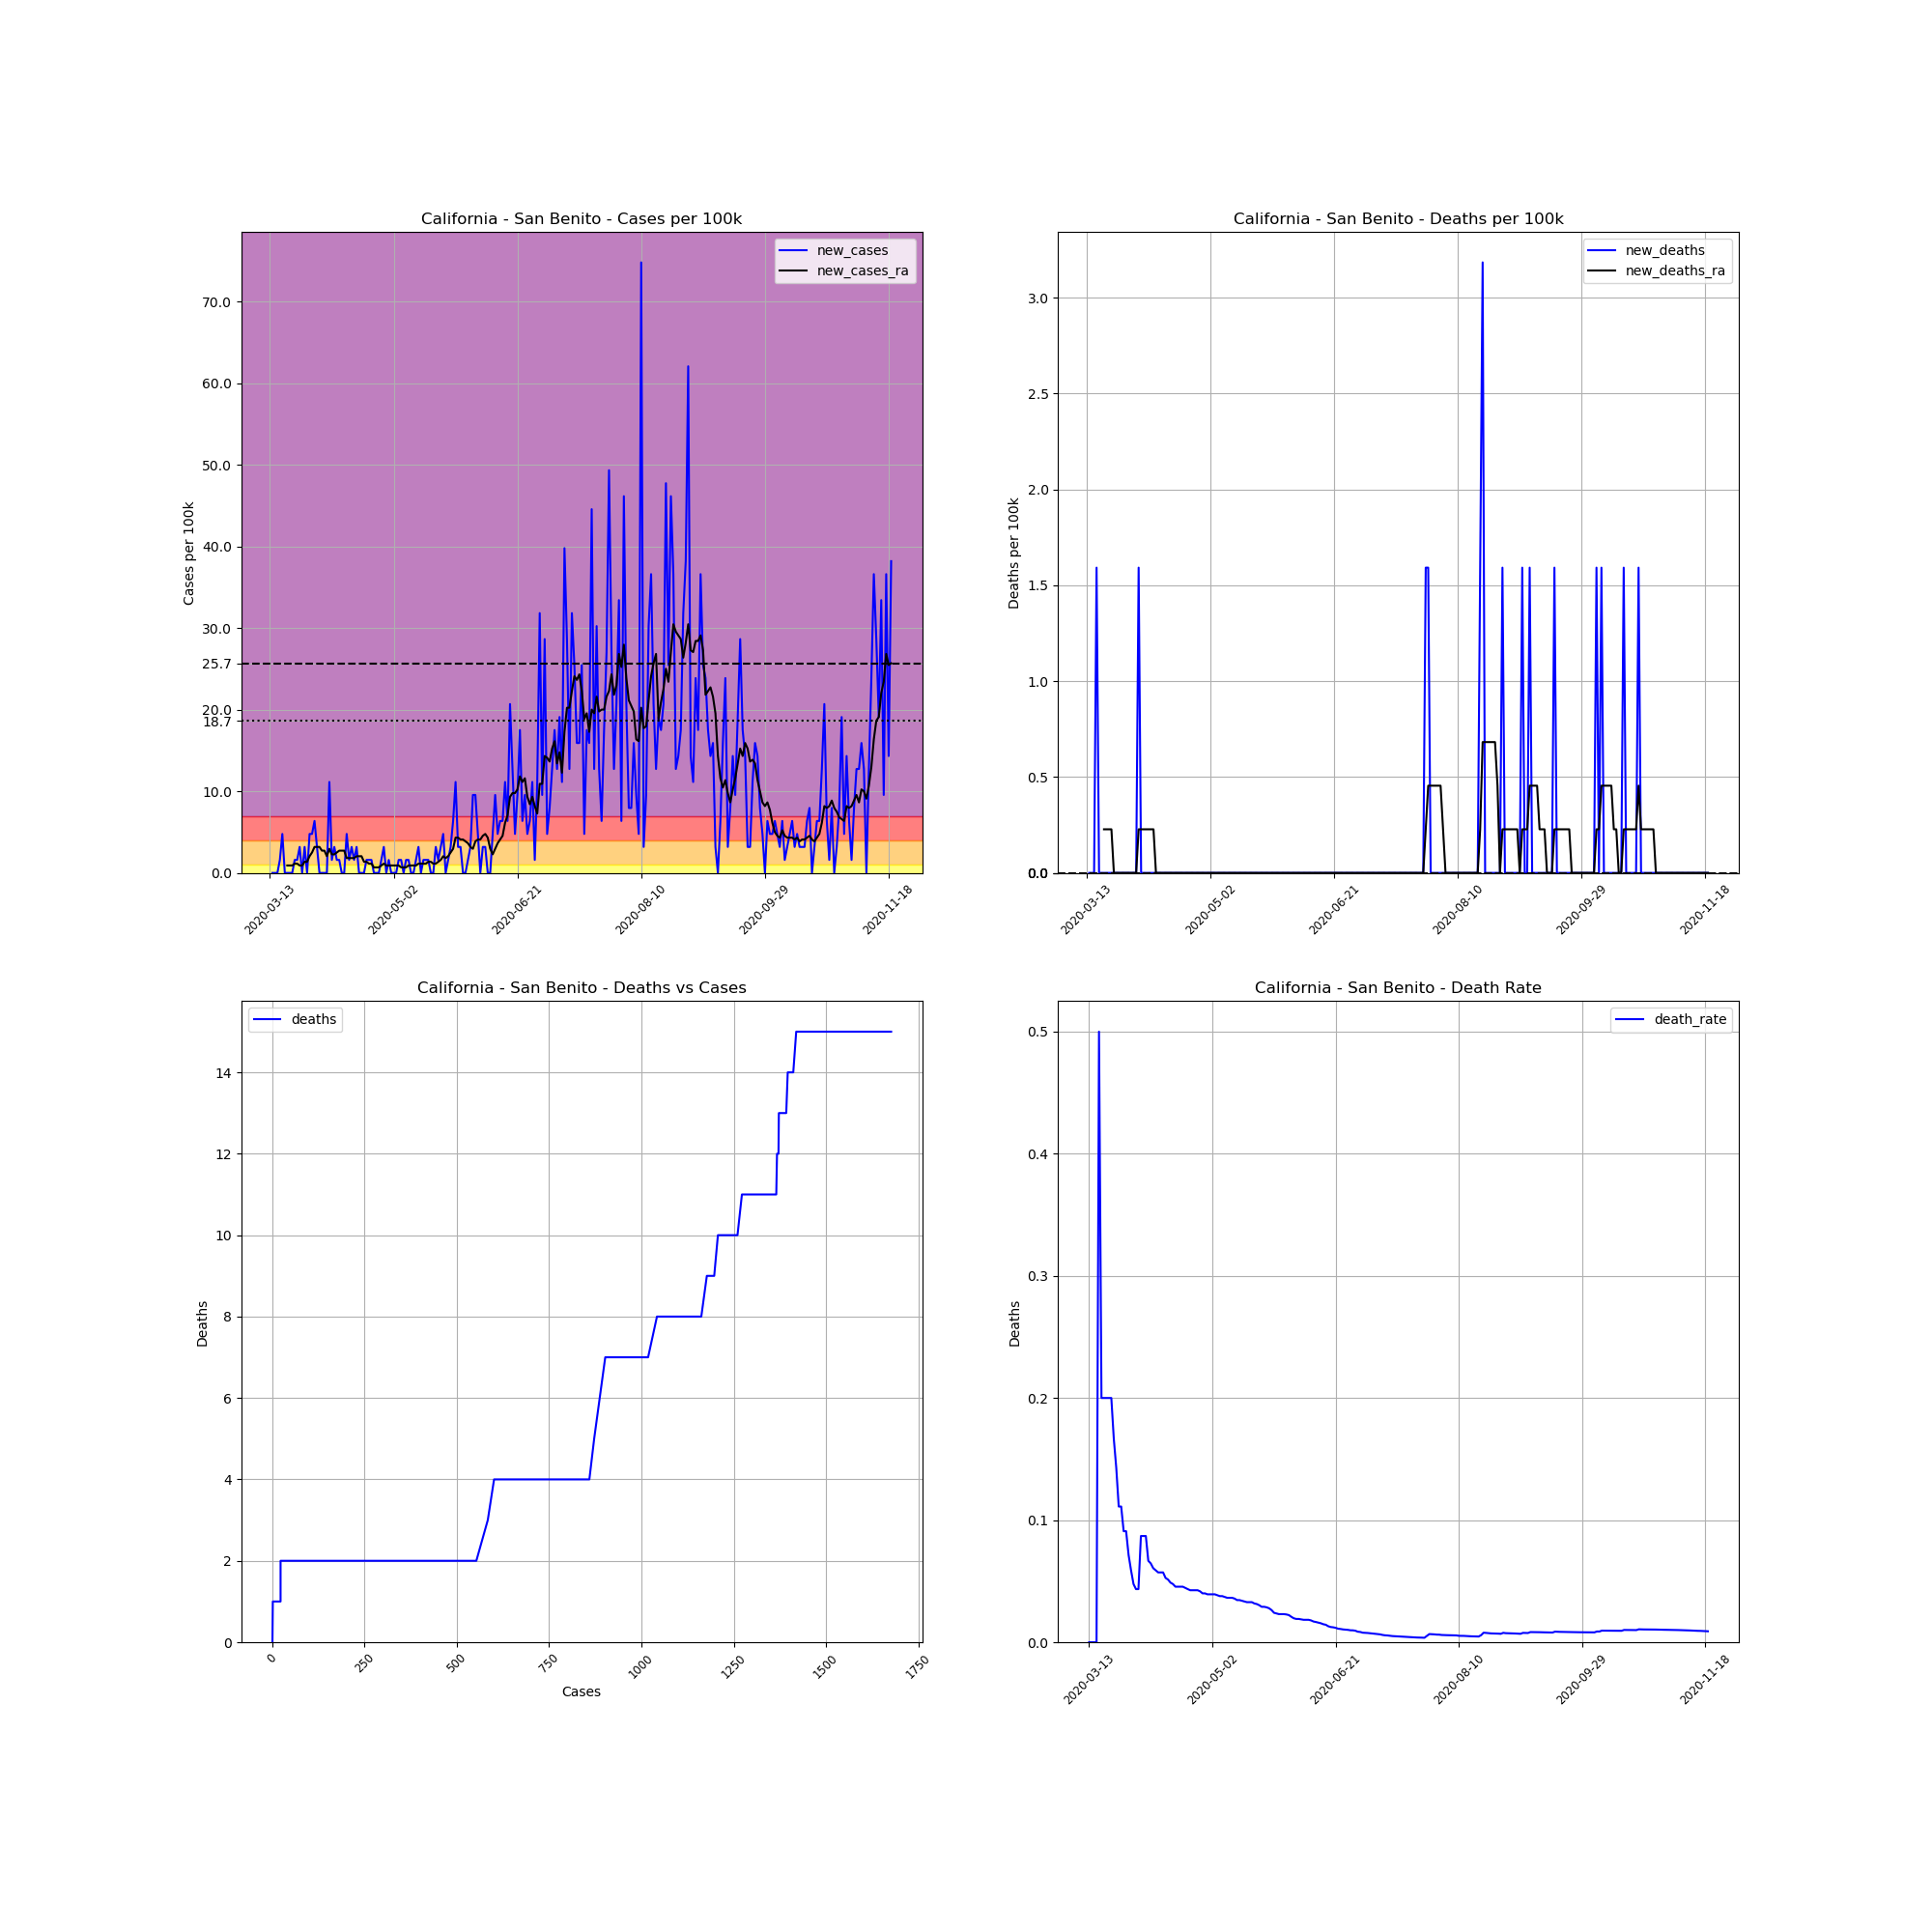

Data behind this chart, as committed beside it:
, date, county, state, fips, cases, deaths, COUNTY, STNAME, CTYNAME, POPESTIMATE2019, cases_per_100k, deaths_per_100k, death_rate, new_cases, new_deaths, new_cases_ra, new_deaths_ra
66105, 2020-03-13, San Benito, California, 6069, 1, 0, 69, California, San Benito, 62808, 1.592, 0.0, 0.0, , , , 
66106, 2020-03-14, San Benito, California, 6069, 1, 0, 69, California, San Benito, 62808, 1.592, 0.0, 0.0, 0.0, 0.0, , 
66107, 2020-03-15, San Benito, California, 6069, 1, 0, 69, California, San Benito, 62808, 1.592, 0.0, 0.0, 0.0, 0.0, , 
66108, 2020-03-16, San Benito, California, 6069, 1, 0, 69, California, San Benito, 62808, 1.592, 0.0, 0.0, 0.0, 0.0, , 
66109, 2020-03-17, San Benito, California, 6069, 2, 1, 69, California, San Benito, 62808, 3.184, 1.592, 0.5, 1.592, 1.592, , 
66110, 2020-03-18, San Benito, California, 6069, 5, 1, 69, California, San Benito, 62808, 7.961, 1.592, 0.2, 4.776, 0.0, , 
66111, 2020-03-19, San Benito, California, 6069, 5, 1, 69, California, San Benito, 62808, 7.961, 1.592, 0.2, 0.0, 0.0, , 
66112, 2020-03-20, San Benito, California, 6069, 5, 1, 69, California, San Benito, 62808, 7.961, 1.592, 0.2, 0.0, 0.0, 0.9098, 0.2275
66113, 2020-03-21, San Benito, California, 6069, 5, 1, 69, California, San Benito, 62808, 7.961, 1.592, 0.2, 0.0, 0.0, 0.9098, 0.2275
66114, 2020-03-22, San Benito, California, 6069, 5, 1, 69, California, San Benito, 62808, 7.961, 1.592, 0.2, 0.0, 0.0, 0.9098, 0.2275
66115, 2020-03-23, San Benito, California, 6069, 6, 1, 69, California, San Benito, 62808, 9.553, 1.592, 0.1667, 1.592, 0.0, 1.137, 0.2275
66116, 2020-03-24, San Benito, California, 6069, 7, 1, 69, California, San Benito, 62808, 11.15, 1.592, 0.1429, 1.592, 0.0, 1.137, 0.0
66117, 2020-03-25, San Benito, California, 6069, 9, 1, 69, California, San Benito, 62808, 14.33, 1.592, 0.1111, 3.184, 0.0, 0.9098, 0.0
66118, 2020-03-26, San Benito, California, 6069, 9, 1, 69, California, San Benito, 62808, 14.33, 1.592, 0.1111, 0.0, 0.0, 0.9098, 0.0
66119, 2020-03-27, San Benito, California, 6069, 11, 1, 69, California, San Benito, 62808, 17.51, 1.592, 0.09091, 3.184, 0.0, 1.365, 0.0
66120, 2020-03-28, San Benito, California, 6069, 11, 1, 69, California, San Benito, 62808, 17.51, 1.592, 0.09091, 0.0, 0.0, 1.365, 0.0
66121, 2020-03-29, San Benito, California, 6069, 14, 1, 69, California, San Benito, 62808, 22.29, 1.592, 0.07143, 4.776, 0.0, 2.047, 0.0
66122, 2020-03-30, San Benito, California, 6069, 17, 1, 69, California, San Benito, 62808, 27.07, 1.592, 0.05882, 4.776, 0.0, 2.502, 0.0
66123, 2020-03-31, San Benito, California, 6069, 21, 1, 69, California, San Benito, 62808, 33.44, 1.592, 0.04762, 6.369, 0.0, 3.184, 0.0
66124, 2020-04-01, San Benito, California, 6069, 23, 1, 69, California, San Benito, 62808, 36.62, 1.592, 0.04348, 3.184, 0.0, 3.184, 0.0
66125, 2020-04-02, San Benito, California, 6069, 23, 1, 69, California, San Benito, 62808, 36.62, 1.592, 0.04348, 0.0, 0.0, 3.184, 0.0
66126, 2020-04-03, San Benito, California, 6069, 23, 2, 69, California, San Benito, 62808, 36.62, 3.184, 0.08696, 0.0, 1.592, 2.729, 0.2275
66127, 2020-04-04, San Benito, California, 6069, 23, 2, 69, California, San Benito, 62808, 36.62, 3.184, 0.08696, 0.0, 0.0, 2.729, 0.2275
66128, 2020-04-05, San Benito, California, 6069, 23, 2, 69, California, San Benito, 62808, 36.62, 3.184, 0.08696, 0.0, 0.0, 2.047, 0.2275
66129, 2020-04-06, San Benito, California, 6069, 30, 2, 69, California, San Benito, 62808, 47.76, 3.184, 0.06667, 11.15, 0.0, 2.957, 0.2275
66130, 2020-04-07, San Benito, California, 6069, 31, 2, 69, California, San Benito, 62808, 49.36, 3.184, 0.06452, 1.592, 0.0, 2.275, 0.2275
66131, 2020-04-08, San Benito, California, 6069, 33, 2, 69, California, San Benito, 62808, 52.54, 3.184, 0.06061, 3.184, 0.0, 2.275, 0.2275
66132, 2020-04-09, San Benito, California, 6069, 34, 2, 69, California, San Benito, 62808, 54.13, 3.184, 0.05882, 1.592, 0.0, 2.502, 0.2275
66133, 2020-04-10, San Benito, California, 6069, 35, 2, 69, California, San Benito, 62808, 55.73, 3.184, 0.05714, 1.592, 0.0, 2.729, 0.0
66134, 2020-04-11, San Benito, California, 6069, 35, 2, 69, California, San Benito, 62808, 55.73, 3.184, 0.05714, 0.0, 0.0, 2.729, 0.0
66135, 2020-04-12, San Benito, California, 6069, 35, 2, 69, California, San Benito, 62808, 55.73, 3.184, 0.05714, 0.0, 0.0, 2.729, 0.0
66136, 2020-04-13, San Benito, California, 6069, 38, 2, 69, California, San Benito, 62808, 60.5, 3.184, 0.05263, 4.776, 0.0, 1.82, 0.0
66137, 2020-04-14, San Benito, California, 6069, 39, 2, 69, California, San Benito, 62808, 62.09, 3.184, 0.05128, 1.592, 0.0, 1.82, 0.0
66138, 2020-04-15, San Benito, California, 6069, 41, 2, 69, California, San Benito, 62808, 65.28, 3.184, 0.04878, 3.184, 0.0, 1.82, 0.0
66139, 2020-04-16, San Benito, California, 6069, 42, 2, 69, California, San Benito, 62808, 66.87, 3.184, 0.04762, 1.592, 0.0, 1.82, 0.0
66140, 2020-04-17, San Benito, California, 6069, 44, 2, 69, California, San Benito, 62808, 70.05, 3.184, 0.04545, 3.184, 0.0, 2.047, 0.0
66141, 2020-04-18, San Benito, California, 6069, 44, 2, 69, California, San Benito, 62808, 70.05, 3.184, 0.04545, 0.0, 0.0, 2.047, 0.0
66142, 2020-04-19, San Benito, California, 6069, 44, 2, 69, California, San Benito, 62808, 70.05, 3.184, 0.04545, 0.0, 0.0, 2.047, 0.0
66143, 2020-04-20, San Benito, California, 6069, 44, 2, 69, California, San Benito, 62808, 70.05, 3.184, 0.04545, 0.0, 0.0, 1.365, 0.0
66144, 2020-04-21, San Benito, California, 6069, 45, 2, 69, California, San Benito, 62808, 71.65, 3.184, 0.04444, 1.592, 0.0, 1.365, 0.0
66145, 2020-04-22, San Benito, California, 6069, 46, 2, 69, California, San Benito, 62808, 73.24, 3.184, 0.04348, 1.592, 0.0, 1.137, 0.0
66146, 2020-04-23, San Benito, California, 6069, 47, 2, 69, California, San Benito, 62808, 74.83, 3.184, 0.04255, 1.592, 0.0, 1.137, 0.0
66147, 2020-04-24, San Benito, California, 6069, 47, 2, 69, California, San Benito, 62808, 74.83, 3.184, 0.04255, 0.0, 0.0, 0.6824, 0.0
66148, 2020-04-25, San Benito, California, 6069, 47, 2, 69, California, San Benito, 62808, 74.83, 3.184, 0.04255, 0.0, 0.0, 0.6824, 0.0
66149, 2020-04-26, San Benito, California, 6069, 47, 2, 69, California, San Benito, 62808, 74.83, 3.184, 0.04255, 0.0, 0.0, 0.6824, 0.0
66150, 2020-04-27, San Benito, California, 6069, 48, 2, 69, California, San Benito, 62808, 76.42, 3.184, 0.04167, 1.592, 0.0, 0.9098, 0.0
66151, 2020-04-28, San Benito, California, 6069, 50, 2, 69, California, San Benito, 62808, 79.61, 3.184, 0.04, 3.184, 0.0, 1.137, 0.0
66152, 2020-04-29, San Benito, California, 6069, 50, 2, 69, California, San Benito, 62808, 79.61, 3.184, 0.04, 0.0, 0.0, 0.9098, 0.0
66153, 2020-04-30, San Benito, California, 6069, 51, 2, 69, California, San Benito, 62808, 81.2, 3.184, 0.03922, 1.592, 0.0, 0.9098, 0.0
66154, 2020-05-01, San Benito, California, 6069, 51, 2, 69, California, San Benito, 62808, 81.2, 3.184, 0.03922, 0.0, 0.0, 0.9098, 0.0
66155, 2020-05-02, San Benito, California, 6069, 51, 2, 69, California, San Benito, 62808, 81.2, 3.184, 0.03922, 0.0, 0.0, 0.9098, 0.0
66156, 2020-05-03, San Benito, California, 6069, 51, 2, 69, California, San Benito, 62808, 81.2, 3.184, 0.03922, 0.0, 0.0, 0.9098, 0.0
66157, 2020-05-04, San Benito, California, 6069, 52, 2, 69, California, San Benito, 62808, 82.79, 3.184, 0.03846, 1.592, 0.0, 0.9098, 0.0
66158, 2020-05-05, San Benito, California, 6069, 53, 2, 69, California, San Benito, 62808, 84.38, 3.184, 0.03774, 1.592, 0.0, 0.6824, 0.0
66159, 2020-05-06, San Benito, California, 6069, 53, 2, 69, California, San Benito, 62808, 84.38, 3.184, 0.03774, 0.0, 0.0, 0.6824, 0.0
66160, 2020-05-07, San Benito, California, 6069, 54, 2, 69, California, San Benito, 62808, 85.98, 3.184, 0.03704, 1.592, 0.0, 0.6824, 0.0
66161, 2020-05-08, San Benito, California, 6069, 55, 2, 69, California, San Benito, 62808, 87.57, 3.184, 0.03636, 1.592, 0.0, 0.9098, 0.0
66162, 2020-05-09, San Benito, California, 6069, 55, 2, 69, California, San Benito, 62808, 87.57, 3.184, 0.03636, 0.0, 0.0, 0.9098, 0.0
66163, 2020-05-10, San Benito, California, 6069, 55, 2, 69, California, San Benito, 62808, 87.57, 3.184, 0.03636, 0.0, 0.0, 0.9098, 0.0
66164, 2020-05-11, San Benito, California, 6069, 56, 2, 69, California, San Benito, 62808, 89.16, 3.184, 0.03571, 1.592, 0.0, 0.9098, 0.0
... 192 more rows
